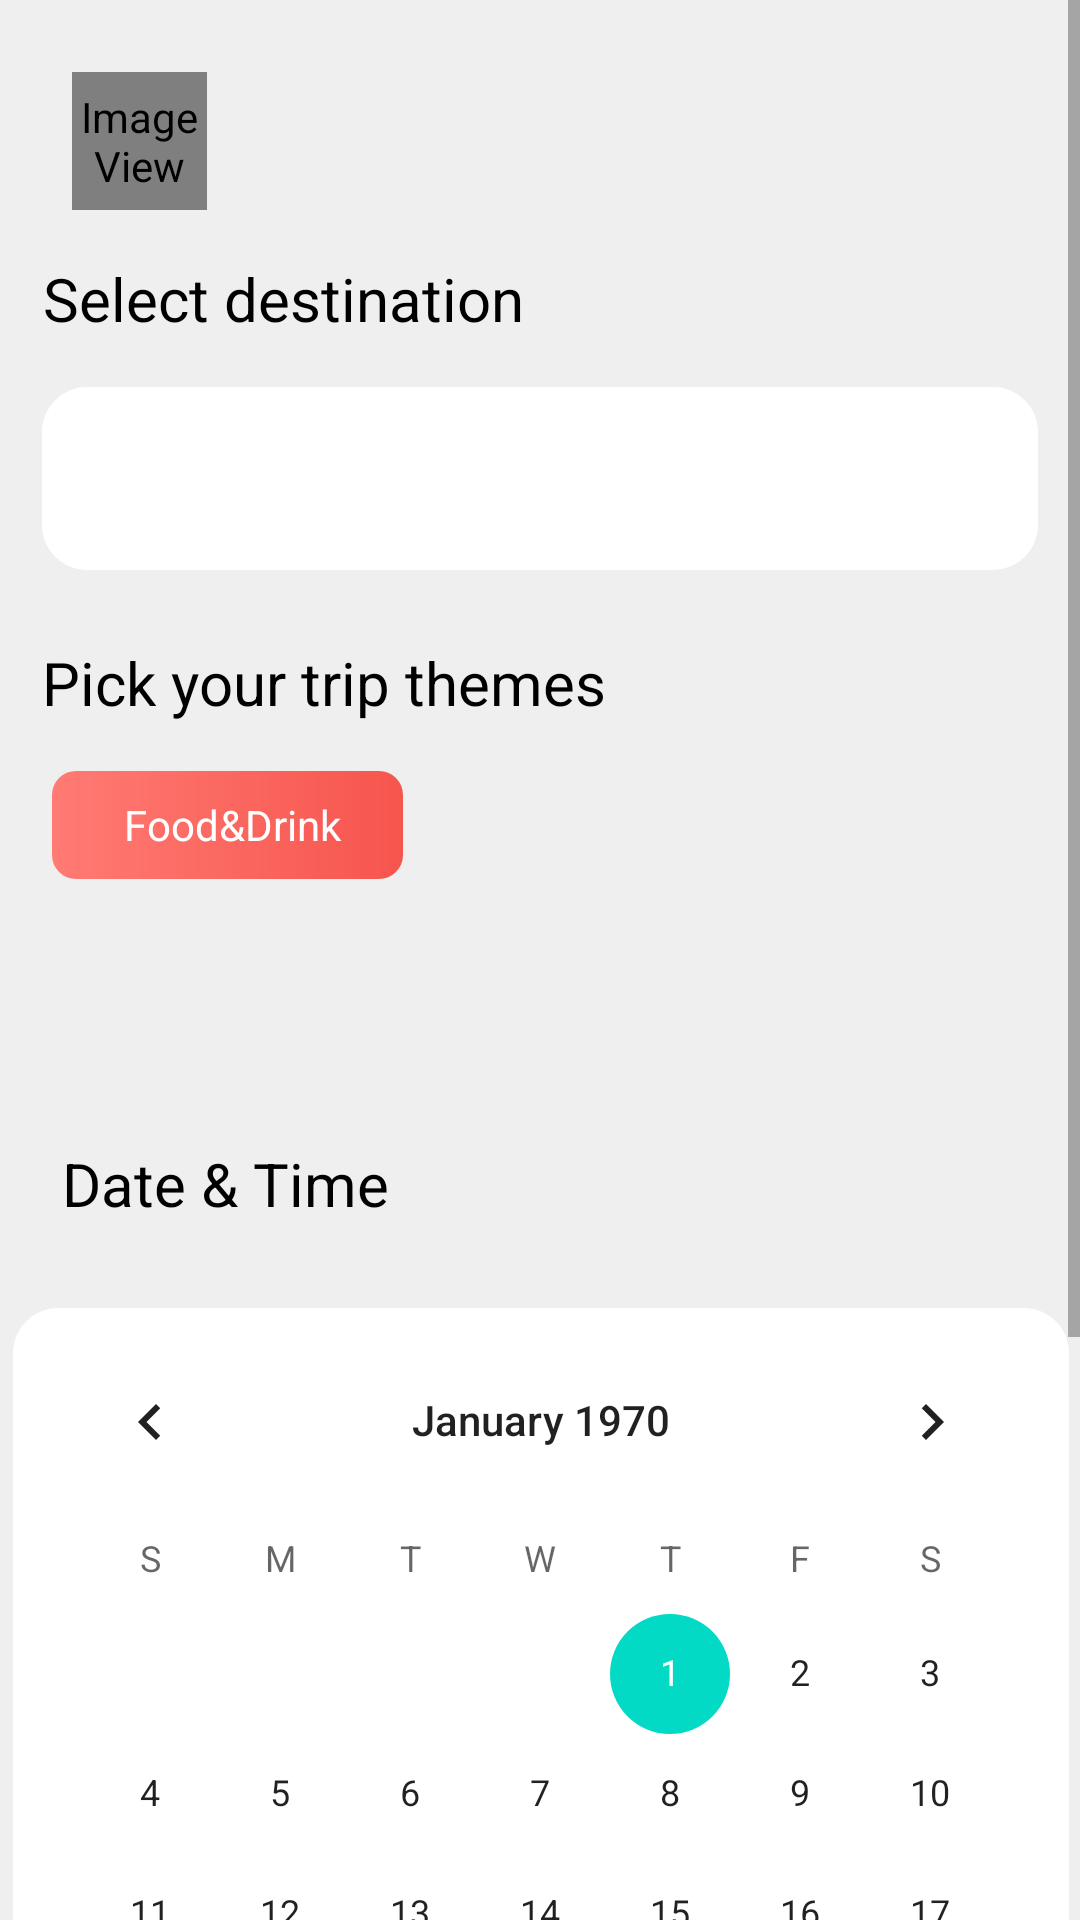

Here is an Android app screen rendered from its layout file. Give the layout XML and the strings, colors and styles it references.
<!-- AndroidManifest.xml: application theme Theme.Citory -->
<!-- res/layout/activity_create_trip.xml -->
<?xml version="1.0" encoding="utf-8"?>
<ScrollView xmlns:android="http://schemas.android.com/apk/res/android"
    xmlns:app="http://schemas.android.com/apk/res-auto"
    xmlns:tools="http://schemas.android.com/tools"
    android:layout_width="match_parent"
    android:layout_height="wrap_content"
    android:background="@color/settingscolor"
    android:fillViewport="true"
    tools:layout_editor_absoluteX="1dp"
    tools:layout_editor_absoluteY="1dp">

    <androidx.constraintlayout.widget.ConstraintLayout

        android:layout_width="match_parent"
        android:layout_height="wrap_content"

        tools:context=".Create_trip">


        <TextView
            android:id="@+id/textView31"
            android:layout_width="wrap_content"
            android:layout_height="wrap_content"
            android:layout_marginTop="16dp"
            android:text="Select destination"
            android:textColor="#000000"
            android:textSize="20sp"
            app:layout_constraintEnd_toEndOf="parent"
            app:layout_constraintHorizontal_bias="0.072"
            app:layout_constraintStart_toStartOf="parent"
            app:layout_constraintTop_toBottomOf="@+id/imageView10" />

        <TextView
            android:id="@+id/textView32"
            android:layout_width="wrap_content"
            android:layout_height="wrap_content"
            android:layout_marginTop="900dp"
            android:text="TextView"
            app:layout_constraintEnd_toEndOf="parent"
            app:layout_constraintStart_toStartOf="parent"
            app:layout_constraintTop_toTopOf="parent" />

        <ImageView
            android:id="@+id/imageView10"
            android:layout_width="45dp"
            android:layout_height="46dp"
            android:layout_marginTop="24dp"
            app:layout_constraintEnd_toEndOf="parent"
            app:layout_constraintHorizontal_bias="0.076"
            app:layout_constraintStart_toStartOf="parent"
            app:layout_constraintTop_toTopOf="parent"
            app:srcCompat="@drawable/back_button" />

        <TextView
            android:id="@+id/searchView"
            android:layout_width="332dp"
            android:layout_height="61dp"
            android:layout_marginTop="16dp"
            android:background="@drawable/email_pass"
            app:layout_constraintEnd_toEndOf="parent"
            app:layout_constraintStart_toStartOf="parent"
            app:layout_constraintTop_toBottomOf="@+id/textView31" />

        <TextView
            android:id="@+id/textView33"
            android:layout_width="wrap_content"
            android:layout_height="wrap_content"
            android:layout_marginTop="24dp"
            android:text="Pick your trip themes"
            android:textColor="@color/black"
            android:textSize="20sp"
            app:layout_constraintEnd_toEndOf="parent"
            app:layout_constraintHorizontal_bias="0.082"
            app:layout_constraintStart_toStartOf="parent"
            app:layout_constraintTop_toBottomOf="@+id/searchView" />

        <TextView
            android:id="@+id/textView34"
            android:layout_width="wrap_content"
            android:layout_height="wrap_content"
            android:layout_marginTop="140dp"
            android:text="Date &amp; Time"
            android:textColor="@color/black"
            android:textSize="20sp"
            app:layout_constraintEnd_toEndOf="parent"
            app:layout_constraintHorizontal_bias="0.082"
            app:layout_constraintStart_toStartOf="parent"
            app:layout_constraintTop_toBottomOf="@+id/textView33" />

        <CalendarView
            android:id="@+id/calendarView2"
            android:layout_width="wrap_content"
            android:layout_height="wrap_content"
            android:layout_marginTop="28dp"
            android:background="@drawable/email_pass"
            android:contextClickable="true"
            android:focusedMonthDateColor="#DADADA"
            android:selectedWeekBackgroundColor="#673AB7"
            android:showWeekNumber="true"
            android:unfocusedMonthDateColor="#B50F0F"
            app:layout_constraintEnd_toEndOf="parent"
            app:layout_constraintHorizontal_bias="0.521"
            app:layout_constraintStart_toStartOf="parent"
            app:layout_constraintTop_toBottomOf="@+id/textView34" />

        <CheckedTextView
            android:id="@+id/checkedTextView"
            android:layout_width="117dp"
            android:layout_height="36dp"
            android:layout_marginTop="16dp"
            android:background="@drawable/food_drink_color"
            android:gravity="center|start"
            android:paddingStart="24dp"
            android:text="Food&amp;Drink"
            android:textColor="#FFFFFF"
            app:layout_constraintEnd_toEndOf="parent"
            app:layout_constraintHorizontal_bias="0.071"
            app:layout_constraintStart_toStartOf="parent"
            app:layout_constraintTop_toBottomOf="@+id/textView33" />

    </androidx.constraintlayout.widget.ConstraintLayout>
</ScrollView>
<!-- resources referenced by this layout -->
<resources>
  <color name="black">#FF000000</color>
  <color name="settingscolor">#EFEFEF</color>
  <!-- drawable back_button (drawable) -->
  <?xml version="1.0" encoding="utf-8"?>
  <layer-list xmlns:android="http://schemas.android.com/apk/res/android">
      <item>
          
          <shape xmlns:android="http://schemas.android.com/apk/res/android"
              android:shape="oval">
              <solid android:color="#FFBA23"/>
              <size
                  android:width="32dp"
                  android:height="32dp"
                  />
          </shape>
      </item>
      <item android:drawable="@drawable/ic_baseline_keyboard_arrow_left_24" />
  </layer-list>
  <!-- drawable email_pass (drawable) -->
  <?xml version="1.0" encoding="utf-8"?>
  <shape
      xmlns:android="http://schemas.android.com/apk/res/android"
      android:shape="rectangle">
  
      <solid
          android:color="@color/white" />
  
  
      <padding
          android:bottom="4dp"
          android:left="4dp"
          android:right="4dp"
          android:top="4dp"/>
  
      <corners
          android:radius="15dp"
          />
  
  </shape>
  <!-- drawable food_drink_color (drawable) -->
  <?xml version="1.0" encoding="utf-8"?>
  <shape xmlns:android="http://schemas.android.com/apk/res/android">
  <gradient android:angle="0"
      android:startColor="#FF7B74"
      android:endColor="#F6554D"
      />
      <corners android:radius="8dp"></corners>
  </shape>
  <style name="Theme.Citory" parent="Theme.MaterialComponents.DayNight.NoActionBar">
          
          <item name="colorPrimary">@color/purple_500</item>
          <item name="colorPrimaryVariant">@color/purple_700</item>
          <item name="colorOnPrimary">@color/white</item>
          
          <item name="colorSecondary">@color/teal_200</item>
          <item name="colorSecondaryVariant">@color/teal_700</item>
          <item name="colorOnSecondary">@color/black</item>
          
          <item name="android:statusBarColor">?attr/colorPrimaryVariant</item>
          
      </style>
  <color name="white">#FFFFFFFF</color>
  <color name="purple_500">#FFBA23
      </color>
  <color name="purple_700">#FFBA23</color>
  <color name="teal_200">#FF03DAC5</color>
  <color name="teal_700">#FF018786</color>
</resources>
